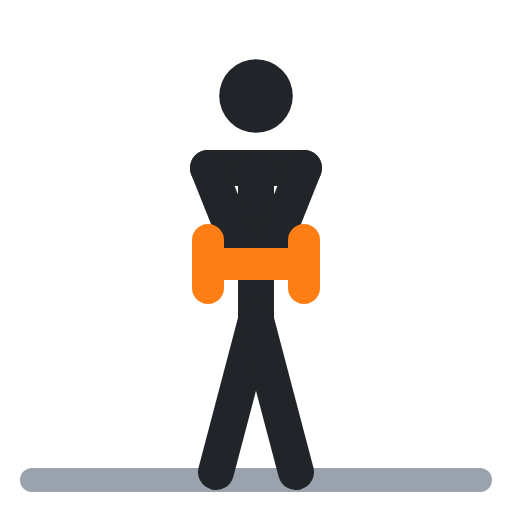
t = 0.00 s
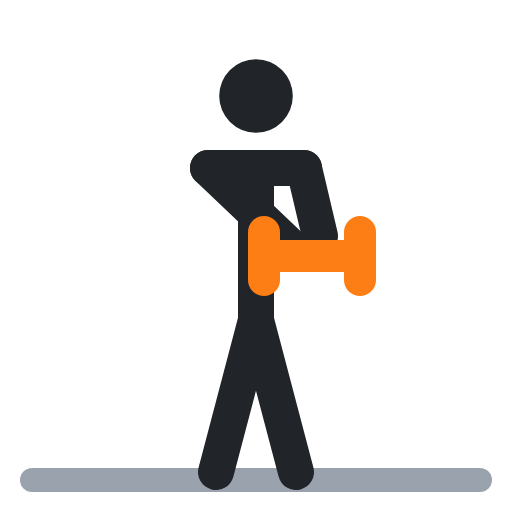
t = 0.40 s
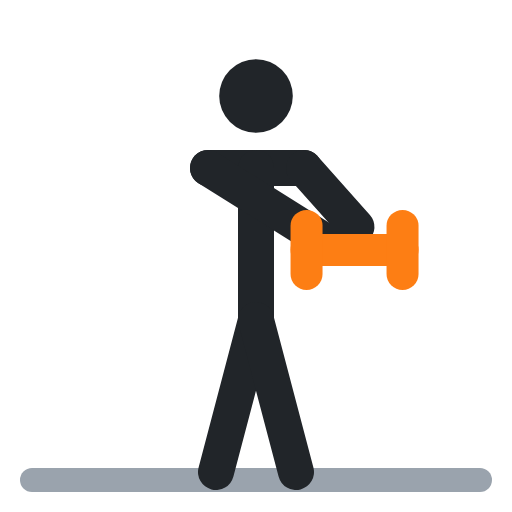
t = 0.60 s
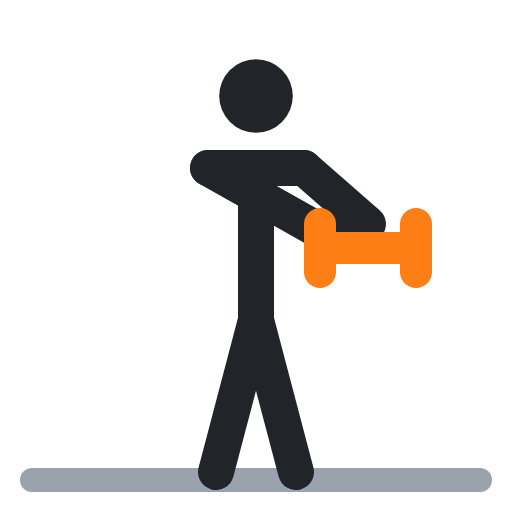
t = 1.00 s
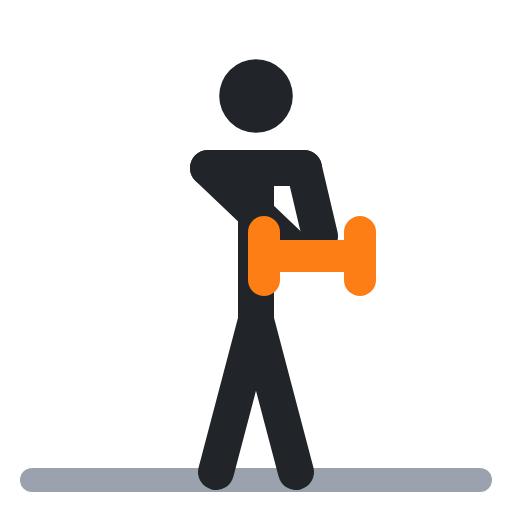
t = 1.40 s
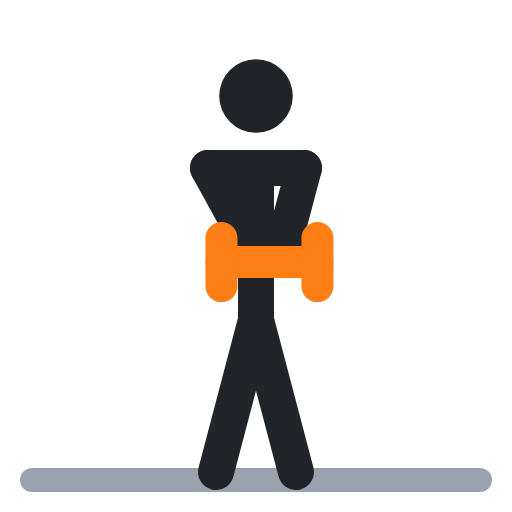
t = 1.60 s

The animated SVG that drew these frames (rendered in a browser with its animation timeline set to each time). Animation: 5 SMIL elements (animate=5); one cycle of 2.00 s, repeats indefinitely.

<svg xmlns="http://www.w3.org/2000/svg" viewBox="0 0 64 64" fill="none" stroke-linecap="round" stroke-linejoin="round"><polyline points="4,60 60,60" stroke="#9aa3ad" stroke-width="3"/><circle cx="32" cy="12" r="4.6" fill="#212529"/><polyline points="26,21 38,21" stroke="#212529" stroke-width="4.5"/><polyline points="32,21 32,40" stroke="#212529" stroke-width="4.5"/><polyline points="32,40 27,59" stroke="#212529" stroke-width="4.5"/><polyline points="32,40 37,59" stroke="#212529" stroke-width="4.5"/><polyline points="26,21 30,31" stroke="#212529" stroke-width="4.5"><animate attributeName="points" values="26,21 30,31;26,21 42,30;26,21 42,30;26,21 30,31;26,21 30,31" keyTimes="0;.4;.5;.9;1" calcMode="spline" keySplines=".45 0 .55 1;.45 0 .55 1;.45 0 .55 1;.45 0 .55 1" dur="2s" repeatCount="indefinite"/></polyline><polyline points="38,21 34,31" stroke="#212529" stroke-width="4.5"><animate attributeName="points" values="38,21 34,31;38,21 46,28;38,21 46,28;38,21 34,31;38,21 34,31" keyTimes="0;.4;.5;.9;1" calcMode="spline" keySplines=".45 0 .55 1;.45 0 .55 1;.45 0 .55 1;.45 0 .55 1" dur="2s" repeatCount="indefinite"/></polyline><polyline points="26,33 38,33" stroke="#fd7e14" stroke-width="4"><animate attributeName="points" values="26,33 38,33;40,31 52,31;40,31 52,31;26,33 38,33;26,33 38,33" keyTimes="0;.4;.5;.9;1" calcMode="spline" keySplines=".45 0 .55 1;.45 0 .55 1;.45 0 .55 1;.45 0 .55 1" dur="2s" repeatCount="indefinite"/></polyline><polyline points="26,30 26,36" stroke="#fd7e14" stroke-width="4"><animate attributeName="points" values="26,30 26,36;40,28 40,34;40,28 40,34;26,30 26,36;26,30 26,36" keyTimes="0;.4;.5;.9;1" calcMode="spline" keySplines=".45 0 .55 1;.45 0 .55 1;.45 0 .55 1;.45 0 .55 1" dur="2s" repeatCount="indefinite"/></polyline><polyline points="38,30 38,36" stroke="#fd7e14" stroke-width="4"><animate attributeName="points" values="38,30 38,36;52,28 52,34;52,28 52,34;38,30 38,36;38,30 38,36" keyTimes="0;.4;.5;.9;1" calcMode="spline" keySplines=".45 0 .55 1;.45 0 .55 1;.45 0 .55 1;.45 0 .55 1" dur="2s" repeatCount="indefinite"/></polyline></svg>
